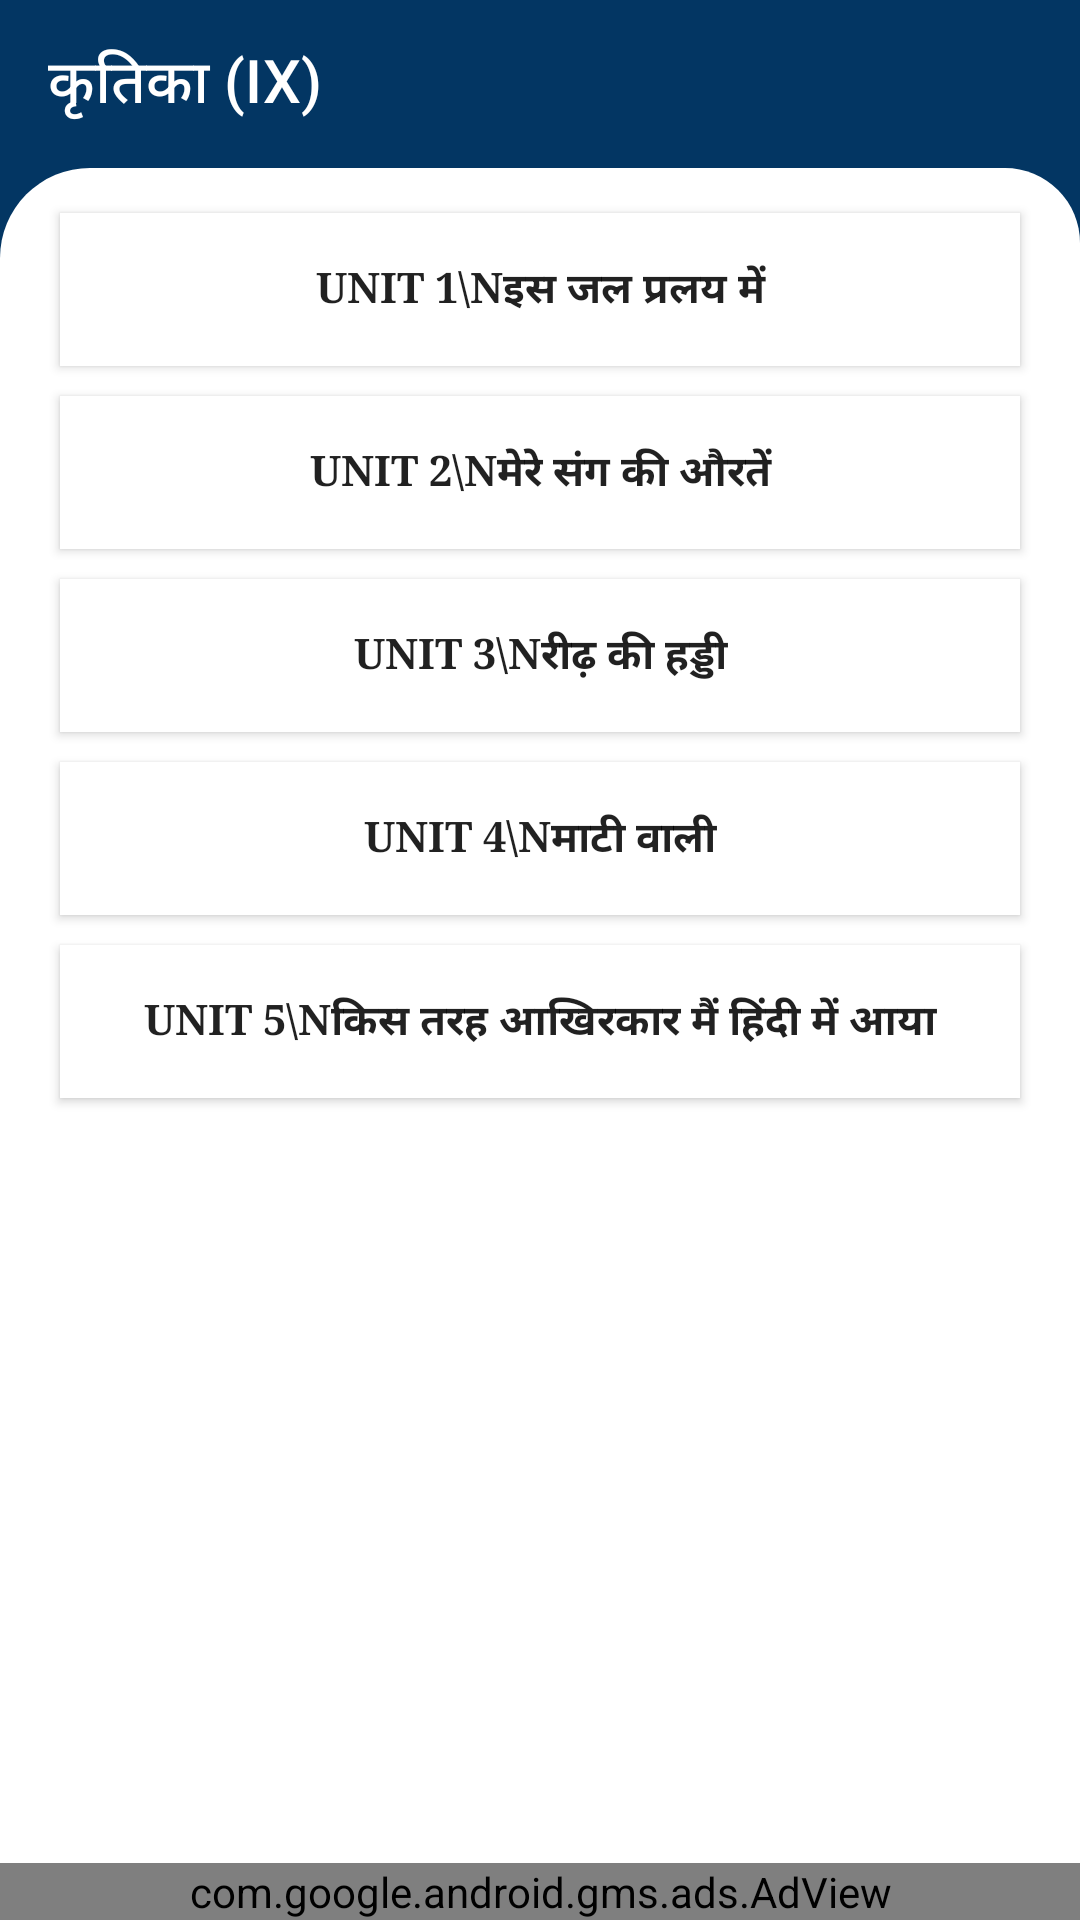

Here is an Android app screen rendered from its layout file. Give the layout XML and the strings, colors and styles it references.
<!-- AndroidManifest.xml: application theme AppTheme -->
<!-- res/layout/kritika_hindi_book.xml -->
<?xml version="1.0" encoding="utf-8"?>
<androidx.constraintlayout.widget.ConstraintLayout xmlns:android="http://schemas.android.com/apk/res/android"
    xmlns:app="http://schemas.android.com/apk/res-auto"
    xmlns:tools="http://schemas.android.com/tools"
    android:layout_width="match_parent"
    android:layout_height="match_parent"
    android:background="@color/colorPrimary"
    tools:context=".Kritika_hindi_book">

    <RelativeLayout
        android:layout_width="match_parent"
        android:layout_height="match_parent">
        <androidx.appcompat.widget.Toolbar
            android:id="@+id/toolbar1"
            android:layout_width="match_parent"
            android:layout_height="?attr/actionBarSize"
            android:background="@color/colorPrimary"
            app:title="कृतिका (IX)"
            app:titleTextColor="#fff"
            tools:ignore="MissingConstraints"/>

        <LinearLayout
            android:layout_below="@+id/toolbar1"
            android:layout_width="fill_parent"
            android:layout_height="fill_parent"
            android:layout_weight="1"
            android:padding="10dp"
            android:orientation="vertical"
            android:background="@drawable/layout">
            <ScrollView
                android:layout_width="match_parent"
                android:layout_height="match_parent">

                <LinearLayout
                    android:layout_width="match_parent"
                    android:layout_height="wrap_content"
                    android:orientation="vertical">

                    <Button
                        android:id="@+id/unit1"
                        android:layout_width="match_parent"
                        android:layout_height="match_parent"
                        android:background="#ffff"
                        android:fontFamily="serif"
                        android:padding="15dp"
                        android:text="UNIT 1\nइस जल प्रलय में"
                        android:textStyle="bold"
                        android:layout_marginHorizontal="10dp"
                        android:layout_marginVertical="5dp"/>

                    <Button
                        android:id="@+id/unit2"
                        android:layout_width="match_parent"
                        android:layout_height="match_parent"
                        android:background="#ffff"
                        android:fontFamily="serif"
                        android:padding="15dp"
                        android:text="UNIT 2\nमेरे संग की औरतें"
                        android:textStyle="bold"
                        android:layout_marginHorizontal="10dp"
                        android:layout_marginVertical="5dp"/>

                    <Button
                        android:id="@+id/unit3"
                        android:layout_width="match_parent"
                        android:layout_height="match_parent"
                        android:background="#ffff"
                        android:fontFamily="serif"
                        android:padding="15dp"
                        android:text="UNIT 3\nरीढ़ की हड्डी"
                        android:textStyle="bold"
                        android:layout_marginHorizontal="10dp"
                        android:layout_marginVertical="5dp"/>

                    <Button
                        android:id="@+id/unit4"
                        android:layout_width="match_parent"
                        android:layout_height="match_parent"
                        android:background="#ffff"
                        android:fontFamily="serif"
                        android:padding="15dp"
                        android:text="UNIT 4\nमाटी वाली"
                        android:textStyle="bold"
                        android:layout_marginHorizontal="10dp"
                        android:layout_marginVertical="5dp"/>

                    <Button
                        android:id="@+id/unit5"
                        android:layout_width="match_parent"
                        android:layout_height="match_parent"
                        android:background="#ffff"
                        android:fontFamily="serif"
                        android:padding="15dp"
                        android:text="UNIT 5\nकिस तरह आखिरकार मैं हिंदी में आया"
                        android:textStyle="bold"
                        android:layout_marginHorizontal="10dp"
                        android:layout_marginVertical="5dp"/>
                </LinearLayout>
            </ScrollView>


        </LinearLayout>
        <com.google.android.gms.ads.AdView
            android:id="@+id/adView"
            android:layout_width="match_parent"
            android:layout_height="wrap_content"
            android:layout_alignParentBottom="true"
            android:layout_centerHorizontal="true"
            app:adSize="BANNER"
            app:adUnitId="ca-app-pub-1873084368980224/7664562985"
            app:layout_constraintBottom_toBottomOf="parent"
            app:layout_constraintEnd_toEndOf="parent"
            app:layout_constraintStart_toStartOf="parent"
            tools:ignore="MissingConstraints" />
    </RelativeLayout>


</androidx.constraintlayout.widget.ConstraintLayout>
<!-- resources referenced by this layout -->
<resources>
  <color name="colorPrimary">#FF033663</color>
  <!-- drawable layout (drawable) -->
  <?xml version="1.0" encoding="utf-8"?>
  <shape xmlns:android="http://schemas.android.com/apk/res/android">
      <corners android:topLeftRadius="30dp"
          android:topRightRadius="25dp"/>
      <solid android:color="#ffff" />
  
  </shape>
  <style name="AppTheme" parent="Theme.AppCompat.Light.NoActionBar">
          
          <item name="colorPrimary">@color/colorPrimary</item>
          <item name="colorPrimaryDark">@color/colorPrimaryDark</item>
          <item name="colorAccent">@color/colorAccent</item>
          <item name="colorControlNormal">#ffff</item>
      </style>
  <color name="colorPrimaryDark">#022A4C</color>
  <color name="colorAccent">#03DAC5</color>
</resources>
